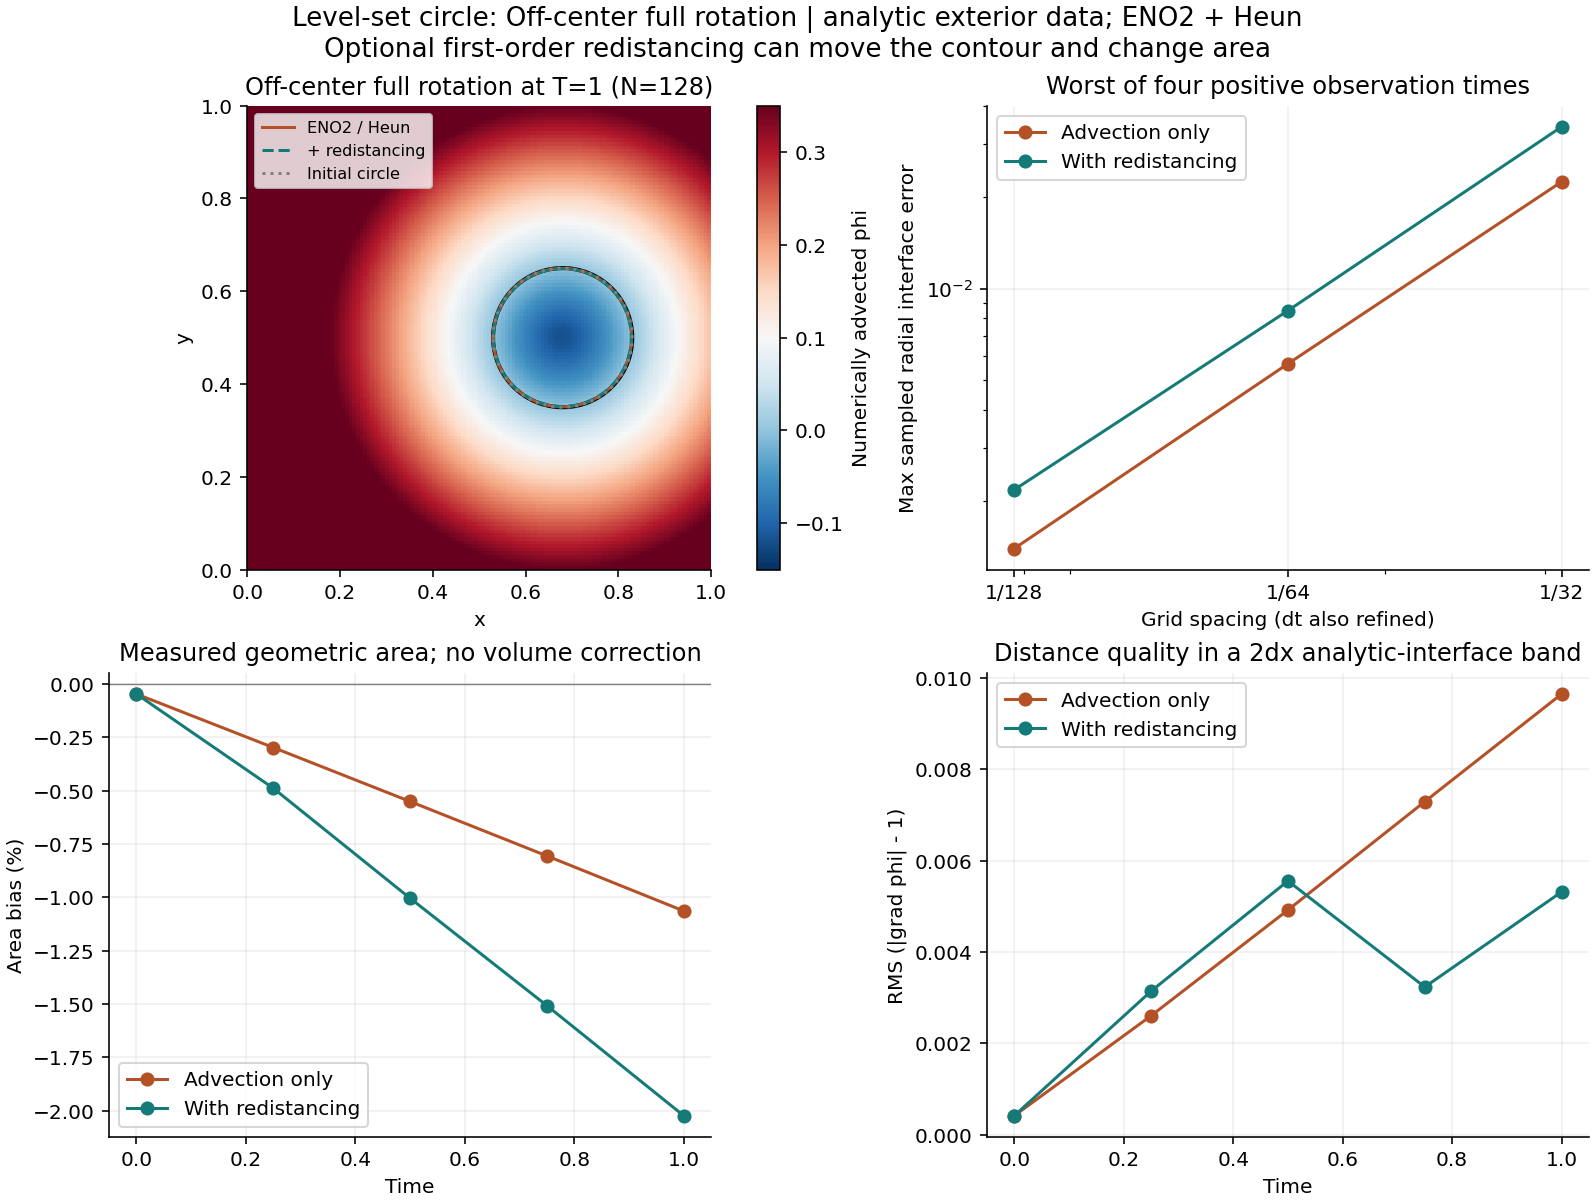

Values plotted in this chart, from the file beside it:
n, mode, steps, redistance_calls, pseudo_steps, maximum_courant, maximum_reinitialization_area_jump, maximum_interface_error, maximum_relative_area_error, state_clip_count, volume_correction_count, rejected_steps, observed_order
32, advection-only, 560, 0, 0, 0.35, 0.0, 0.02251, 0.1847, 0, 0, 0, 
64, advection-only, 1140, 0, 0, 0.35, 0.0, 0.005662, 0.04406, 0, 0, 0, 1.991
128, advection-only, 2280, 0, 0, 0.35, 0.0, 0.001395, 0.01064, 0, 0, 0, 2.022
32, redistance, 560, 10, 50, 0.35, 0.0005648, 0.03415, 0.2918, 0, 0, 0, 
64, redistance, 1140, 10, 50, 0.35, 0.0001427, 0.008471, 0.07629, 0, 0, 0, 2.011
128, redistance, 2280, 10, 50, 0.35, 3.270320851329889e-05, 0.002178, 0.02024, 0, 0, 0, 1.96
